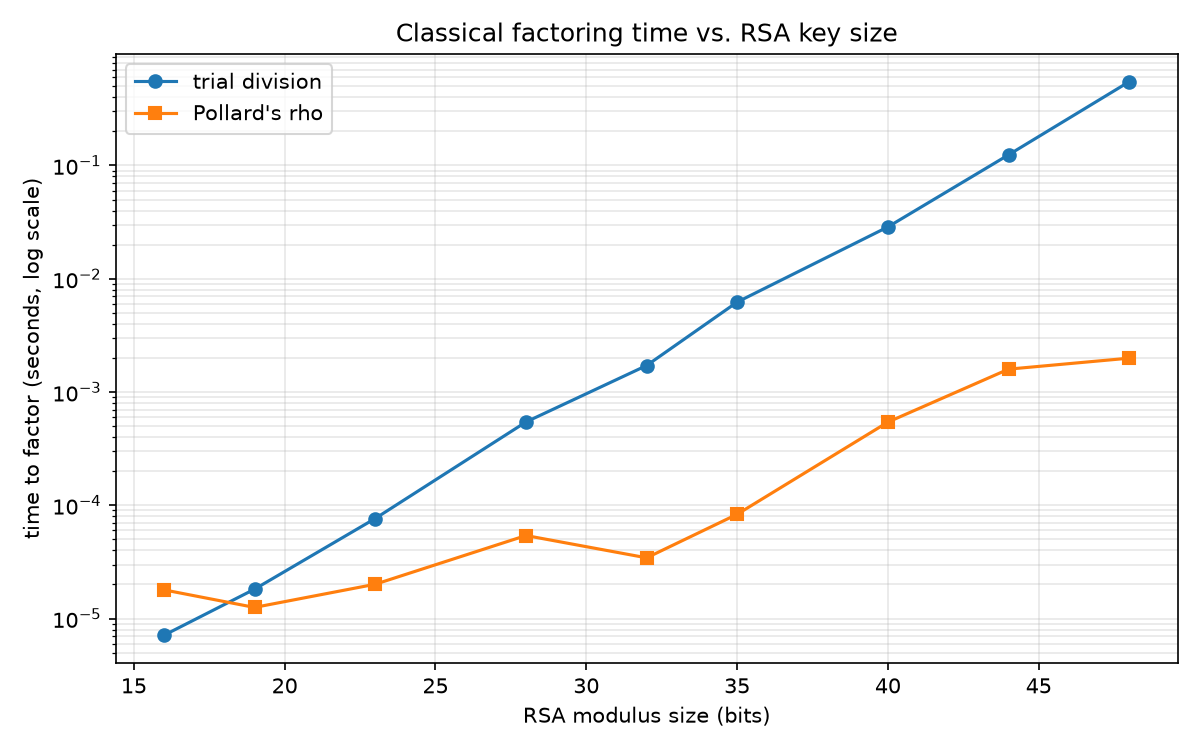

The data file committed next to this chart (first rows):
bits, n, trial_division_seconds, trial_division_succeeded, pollards_rho_seconds, pollards_rho_succeeded
16, 43039, 7.124999683583155e-06, True, 1.7917001969181e-05, True
19, 523339, 1.8167000234825537e-05, True, 1.2542001059046015e-05, True
23, 8025799, 7.641699994564988e-05, True, 2.008400042541325e-05, True
28, 234030779, 0.0005439, True, 5.408300057752058e-05, True
32, 2482944137, 0.001714, True, 3.4374999813735485e-05, True
35, 33339629711, 0.006218, True, 8.32920013635885e-05, True
40, 755671500029, 0.02869, True, 0.0005426, True
44, 10649818493603, 0.1242, True, 0.001592, True
48, 221901083997121, 0.5493, True, 0.001991, True
